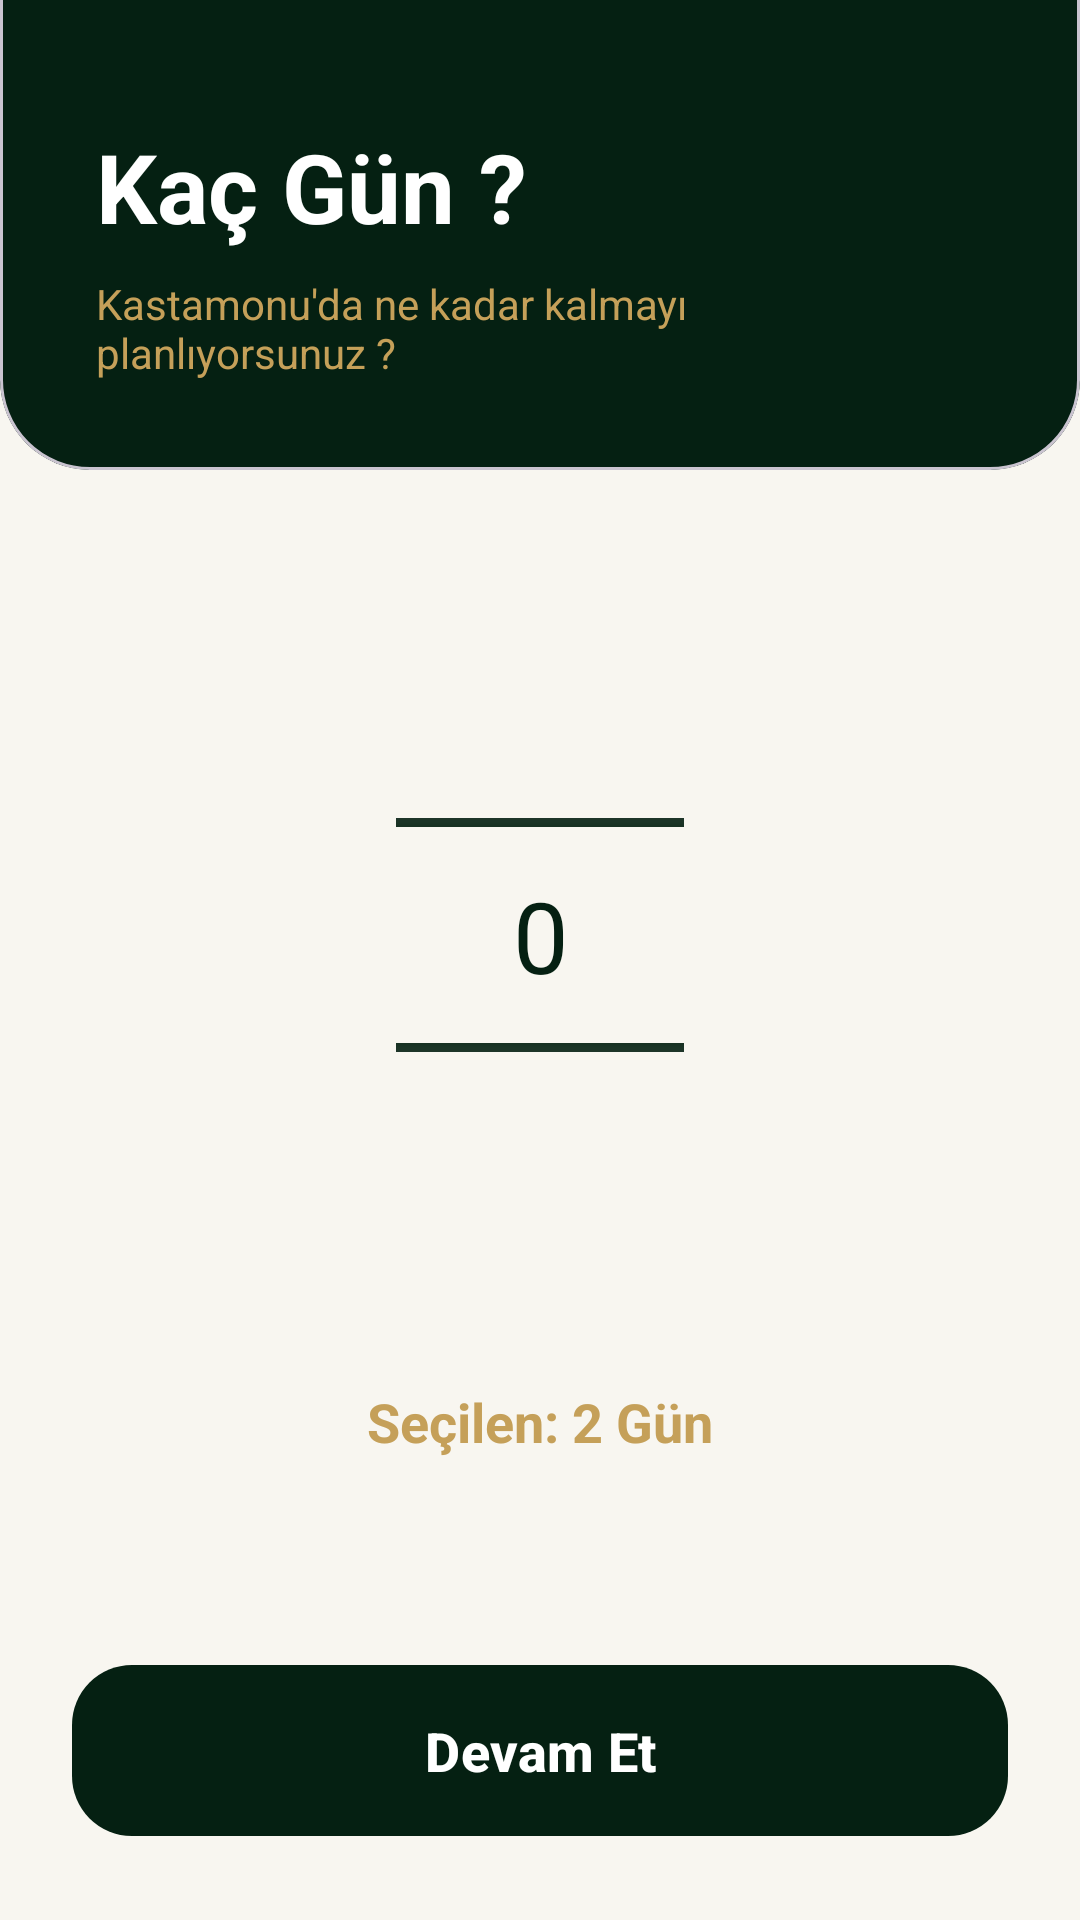

The Android layout XML behind this screen, and the referenced resources:
<!-- AndroidManifest.xml: application theme Theme.Turist_rehberi -->
<!-- res/layout/activity_smart_wizard.xml -->
<?xml version="1.0" encoding="utf-8"?>
<androidx.constraintlayout.widget.ConstraintLayout xmlns:android="http://schemas.android.com/apk/res/android"
    xmlns:app="http://schemas.android.com/apk/res-auto"
    android:layout_width="match_parent"
    android:layout_height="match_parent"
    android:background="#F8F6F0"
    android:layoutDirection="ltr">

    <com.google.android.material.card.MaterialCardView
        android:id="@+id/headerCard"
        android:layout_width="match_parent"
        android:layout_height="wrap_content"
        app:cardBackgroundColor="#052012"
        app:cardCornerRadius="30dp"
        app:cardElevation="0dp"
        app:layout_constraintTop_toTopOf="parent"
        android:layout_marginTop="-30dp">

        <LinearLayout
            android:layout_width="match_parent"
            android:layout_height="wrap_content"
            android:orientation="vertical"
            android:paddingTop="70dp"
            android:paddingBottom="30dp"
            android:paddingHorizontal="32dp">

            <TextView
                android:layout_width="wrap_content"
                android:layout_height="wrap_content"
                android:text="Kaç Gün ?"
                android:textColor="@color/white"
                android:textSize="32sp"
                android:textStyle="bold" />

            <TextView
                android:layout_width="wrap_content"
                android:layout_height="wrap_content"
                android:layout_marginTop="8dp"
                android:text="Kastamonu'da ne kadar kalmayı planlıyorsunuz ?"
                android:textColor="#C5A059"
                android:textSize="14sp" />
        </LinearLayout>
    </com.google.android.material.card.MaterialCardView>

    <LinearLayout
        android:layout_width="match_parent"
        android:layout_height="0dp"
        android:gravity="center"
        android:orientation="vertical"
        app:layout_constraintBottom_toTopOf="@id/btnNextToBudget"
        app:layout_constraintTop_toBottomOf="@id/headerCard">

        <NumberPicker
            android:id="@+id/npDays"
            android:layout_width="wrap_content"
            android:layout_height="wrap_content"
            android:scaleX="1.5"
            android:scaleY="1.5"
            android:theme="@style/NumberPickerTheme" />

        <TextView
            android:id="@+id/tvDaysResult"
            android:layout_width="wrap_content"
            android:layout_height="wrap_content"
            android:layout_marginTop="60dp"
            android:text="Seçilen: 2 Gün"
            android:textColor="#C5A059"
            android:textSize="18sp"
            android:textStyle="bold" />
    </LinearLayout>

    <com.google.android.material.button.MaterialButton
        android:id="@+id/btnNextToBudget"
        android:layout_width="match_parent"
        android:layout_height="65dp"
        android:layout_margin="24dp"
        android:text="Devam Et"
        android:textColor="@color/white"
        android:textSize="18sp"
        android:textStyle="bold"
        android:textAllCaps="false"
        app:backgroundTint="#052012"
        app:cornerRadius="20dp"
        app:layout_constraintBottom_toBottomOf="parent" />

</androidx.constraintlayout.widget.ConstraintLayout>
<!-- resources referenced by this layout -->
<resources>
  <color name="white">#FFFFFFFF</color>
  <style name="NumberPickerTheme" parent="Theme.AppCompat.Light">
          <item name="colorControlNormal">#052012</item> <item name="android:textColorPrimary">#052012</item> <item name="android:textSize">22sp</item>
      </style>
  <style name="Theme.Turist_rehberi" parent="Base.Theme.Turist_rehberi" />
  <style name="Base.Theme.Turist_rehberi" parent="Theme.Material3.DayNight.NoActionBar">
          
          <item name="colorPrimary">@color/primary_green</item>
          <item name="colorPrimaryVariant">@color/primary_green</item>
  
          <item name="android:statusBarColor">@color/black</item>    </style>
  <color name="primary_green">#1E5631</color>
  <color name="black">#FF000000</color>
</resources>
